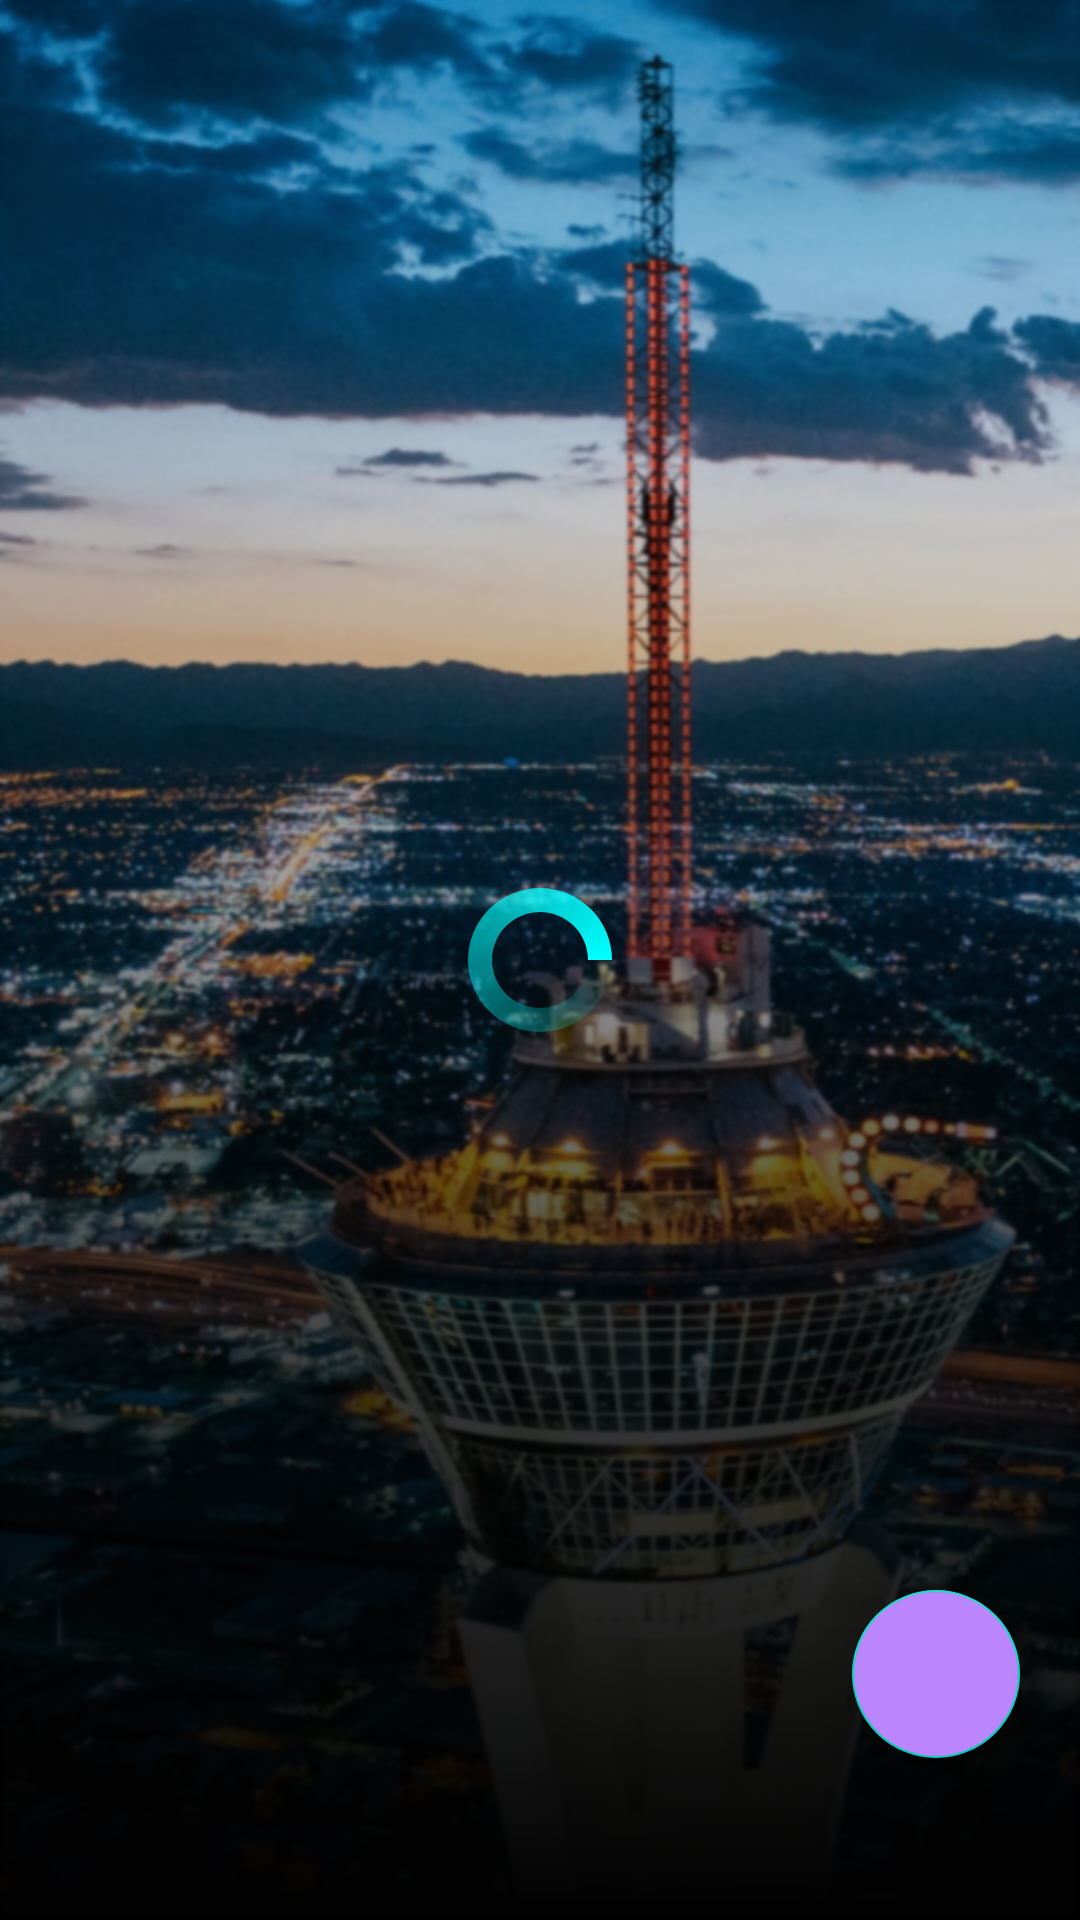

This screen was rendered from an Android layout file. Write that file and the resources it references.
<!-- AndroidManifest.xml: application theme Theme.Accommodations_Management -->
<!-- res/layout/activity_main.xml -->
<?xml version="1.0" encoding="utf-8"?>
<RelativeLayout xmlns:android="http://schemas.android.com/apk/res/android"
    xmlns:app="http://schemas.android.com/apk/res-auto"
    xmlns:tools="http://schemas.android.com/tools"
    android:layout_width="match_parent"
    android:background="@drawable/background"
    android:id="@+id/idRLHome"
    android:layout_height="match_parent"
    tools:context=".MainActivity">

    <LinearLayout
        android:layout_width="match_parent"
        android:layout_height="wrap_content"
        android:layout_marginTop="170dp"
        android:layout_marginBottom="20dp">

    <androidx.recyclerview.widget.RecyclerView
        android:id="@+id/idRVAgencies"
        android:layout_width="match_parent"
        android:layout_height="match_parent" />
    </LinearLayout>

    <ProgressBar
        android:layout_width="wrap_content"
        android:layout_height="wrap_content"
        android:id="@+id/idPBLoading"
        android:layout_centerInParent="true"
        android:indeterminate="true"
        android:indeterminateDrawable="@drawable/progress__back"/>

    <com.google.android.material.floatingactionbutton.FloatingActionButton
        android:id="@+id/idAddFAB"
        android:layout_width="wrap_content"
        android:layout_height="wrap_content"
        android:layout_alignParentEnd="true"
        android:layout_alignParentRight="true"
        android:layout_alignParentBottom="true"
        android:layout_marginStart="20dp"
        android:layout_marginTop="20dp"
        android:layout_marginEnd="20dp"
        android:layout_marginBottom="54dp"
        app:tint="@color/white"
        android:backgroundTint="@color/purple_200"
        android:src="@drawable/ic_add2" />




</RelativeLayout>
<!-- resources referenced by this layout -->
<resources>
  <color name="white">#ffffff</color>
  <!-- drawable background: png bitmap (drawable-hdpi, 960104 bytes) -->
  <!-- drawable progress__back (drawable) -->
  <?xml version="1.0" encoding="utf-8"?>
  <rotate xmlns:android="http://schemas.android.com/apk/res/android"
      android:fromDegrees="0"
      android:pivotX="50%"
      android:pivotY="50%"
      android:toDegrees="360">
      <shape
          android:innerRadiusRatio="3"
          android:shape="ring"
          android:thickness="8dp"
          android:useLevel="false">
          <size
              android:width="76dip"
              android:height="76dip"/>
          <gradient
              android:angle="0"
              android:endColor="#00ffff"
              android:type="sweep"
              android:useLevel="false"/>
  
  
  
      </shape>
  
  
  </rotate>
  <style name="Theme.Accommodations_Management" parent="Theme.MaterialComponents.DayNight.DarkActionBar">
          
  
          <item name="colorOnPrimary">@color/white</item>
          
  
          
          <item name="android:statusBarColor" tools:targetApi="l">?attr/colorPrimaryVariant</item>
          
      </style>
  <!-- not gathered from this repository: default colours our renderer supplied (Android Studio template values) -->
  <color name="purple_200">#FFBB86FC</color>
</resources>
